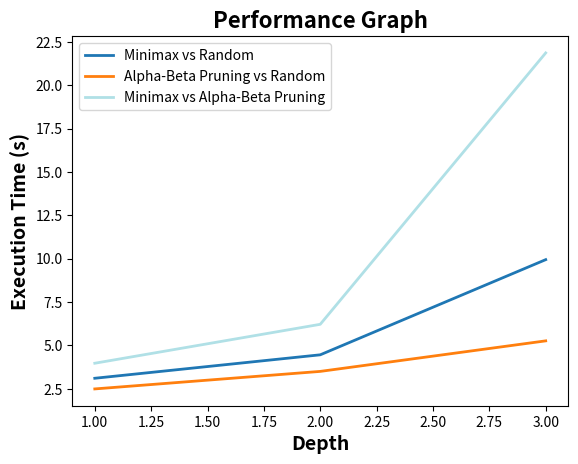

Source code (Python):
import matplotlib.pyplot as plt

# Create lists of depth values and execution times for Minimax and Alpha-Beta Pruning
depths = [1, 2, 3]
minimax_vs_random_times = [3.106706142425537, 4.458906173706055, 9.944153547286987]
minimax_vs_alphabeta_times = [3.972822904586792, 6.217182159423828, 21.860193490982056]
alphabeta_times_vs_random_times = [2.492675304412842, 3.502676010131836, 5.263047933578491]

# Create a line graph with two lines, one for Minimax and one for Alpha-Beta Pruning
plt.plot(depths, minimax_vs_random_times, label="Minimax vs Random", color="#1f77b4", linewidth=2)
plt.plot(depths, alphabeta_times_vs_random_times, label="Alpha-Beta Pruning vs Random", color="#ff7f0e", linewidth=2)
plt.plot(depths, minimax_vs_alphabeta_times, label="Minimax vs Alpha-Beta Pruning", color="#B0E0E6", linewidth=2)

# Add a legend to the graph
plt.legend()

# Add labels for the x-axis and y-axis
plt.xlabel("Depth", fontsize=14, fontweight="bold")
plt.ylabel("Execution Time (s)", fontsize=14, fontweight="bold")

# Add a title for the graph
plt.title("Performance Graph", fontsize=16, fontweight="bold")

# Customize the background color and grid lines
plt.rcParams["axes.facecolor"] = "#1f77b4"
plt.grid(axis="y", color="white")

# Display the graph
plt.show()